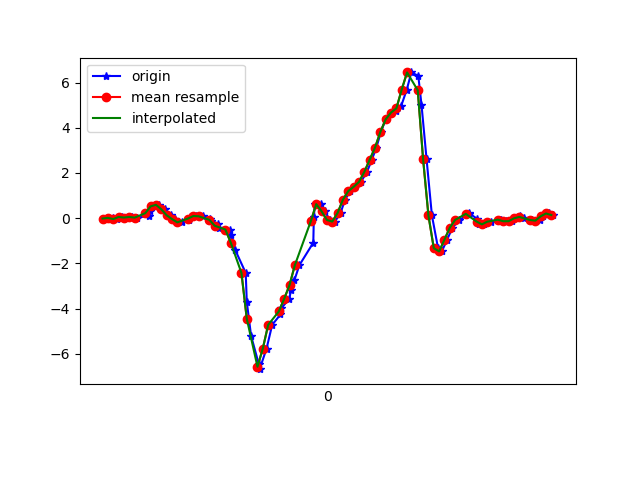

Values plotted in this chart, from the file beside it:
1617849429436, 545073054072234, -0.0151908705, 0.12163992, -0.040220093
1617849429458, 545073073097850, 0.01535, -0.2742, 0.01476
1617849429475, 545073092123450, -0.03963, 0.07155, -0.04877
1617849429494, 545073111149082, 0.05445, -0.2192, 0.009871
1617849429510, 545073130199498, 0.02757, -0.04696, -0.04877
1617849429530, 545073149225130, 0.05567, 0.00191, -0.008455
1617849429550, 545073168208794, 0.0239, -0.0494, -0.02434
1617849429595, 545073187230698, 0.1045, 0.2035, -0.05977
1617849429598, 545073206277418, 0.3391, -0.108, -0.03778
1617849429618, 545073225299338, 0.5236, 0.1534, -0.1086
1617849429630, 545073244321226, 0.592, 0.05689, -0.06832
1617849429653, 545073263369546, 0.3941, 6.886502E-4, -0.07076
1617849429678, 545073282393194, 0.129, 0.2414, -0.1025
1617849429693, 545073301441642, -0.0384, -0.05673, -0.02189
1617849429717, 545073320465322, -0.185, -0.02741, -0.05488
1617849429742, 545073339488970, -0.09949, 0.2548, -0.05977
1617849429746, 545073358504426, 0.07033, -0.1765, -0.01334
1617849429769, 545073377552426, 0.09599, -0.01031, -0.1074
1617849429795, 545073396575626, 0.08255, 0.3672, -0.1331
1617849429823, 545073415598858, -0.02863, 0.09598, -0.1172
1617849429827, 545073434622090, -0.119, 0.009241, -0.1746
1617849429853, 545073453670090, -0.2473, 0.2499, -0.2259
1617849429857, 545073472791402, -0.4208, 0.4075, -0.2589
1617849429898, 545073491813866, -0.5039, 0.3501, -0.2198
1617849429901, 545073510861098, -0.7507, 0.2072, -0.08054
1617849429917, 545073529883498, -1.414, -0.1532, 0.1601
1617849429956, 545073548930730, -2.422, -0.7128, 0.5535
1617849429960, 545073567953898, -3.7, -1.481, 0.9201
1617849429976, 545073586976362, -5.199, -2.437, 1.078
1617849430005, 545073606023594, -6.462, -3.346, 1.056
1617849430008, 545073625045994, -6.677, -4.129, 0.8785
1617849430034, 545073644093290, -5.766, -4.713, 0.6354
1617849430055, 545073663100970, -4.718, -5.091, 0.2994
1617849430086, 545073682122922, -4.259, -5.357, -0.04022
1617849430089, 545073701169642, -3.985, -5.503, -0.2357
1617849430119, 545073720191594, -3.566, -5.462, -0.364
1617849430126, 545073739238378, -3.164, -5.353, -0.5289
1617849430138, 545073758260330, -2.748, -5.195, -0.5912
1617849430157, 545073777308970, -2.075, -4.949, -0.6303
1617849430209, 545073796330986, -1.083, -4.549, -0.6315
1617849430211, 545073815352938, 0.06667, -3.999, -0.6389
1617849430215, 545073834399786, 0.6482, -3.431, -0.6902
1617849430236, 545073853421866, 0.6213, -2.786, -0.7146
1617849430252, 545073872461290, 0.3049, -2.076, -0.6584
1617849430271, 545073891483050, -0.07994, -1.322, -0.5509
1617849430290, 545073910529706, -0.1484, -0.5589, -0.4385
1617849430311, 545073929551530, 0.234, 0.2292, -0.309
1617849430328, 545073948573354, 0.8217, 1.016, -0.1257
1617849430347, 545073967608810, 1.202, 1.71, 0.05263
1617849430366, 545073986630442, 1.387, 2.276, 0.1724
1617849430387, 545074005676842, 1.604, 2.742, 0.1992
1617849430410, 545074024698282, 2.048, 3.175, 0.1748
1617849430428, 545074043719850, 2.583, 3.599, 0.08317
1617849430445, 545074062766250, 3.122, 3.947, -0.08298
1617849430462, 545074081757610, 3.812, 4.243, -0.3163
1617849430480, 545074100803242, 4.373, 4.594, -0.6218
1617849430501, 545074119824042, 4.674, 4.85, -0.9663
1617849430520, 545074138869802, 4.752, 4.973, -1.325
1617849430538, 545074157890730, 4.965, 4.863, -1.683
1617849430559, 545074176927146, 5.69, 4.372, -2.019
1617849430576, 545074195947818, 6.447, 3.723, -2.274
... 28 more rows
